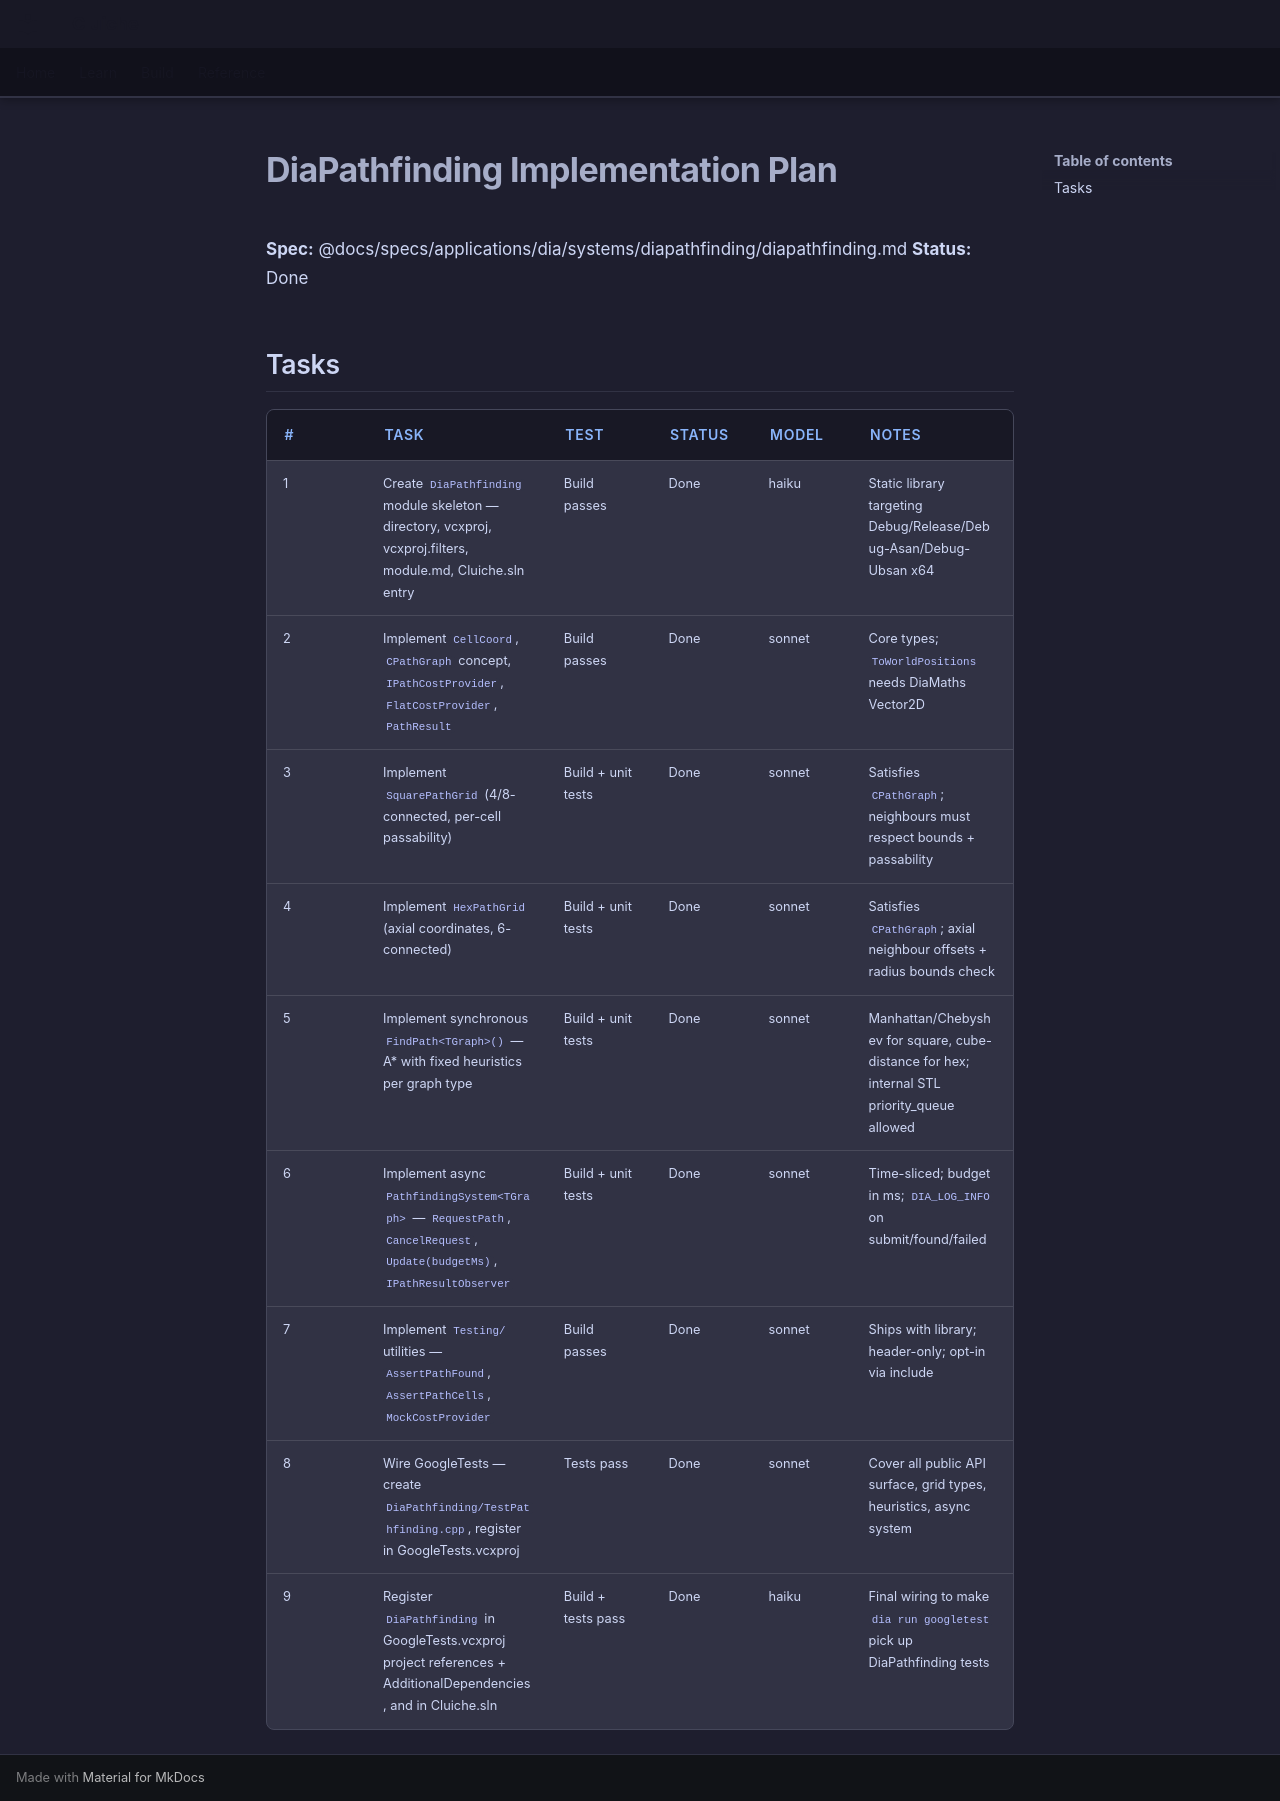

repository: LenihanConor/Cluiche · page: specs/applications/dia/systems/diapathfinding/diapathfinding.plan/index.html · generator: mkdocs

# DiaPathfinding Implementation Plan

**Spec:** @docs/specs/applications/dia/systems/diapathfinding/diapathfinding.md
**Status:** Done

## Tasks

| # | Task | Test | Status | Model | Notes |
|---|------|------|--------|-------|-------|
| 1 | Create `DiaPathfinding` module skeleton — directory, vcxproj, vcxproj.filters, module.md, Cluiche.sln entry | Build passes | Done | haiku | Static library targeting Debug/Release/Debug-Asan/Debug-Ubsan x64 |
| 2 | Implement `CellCoord`, `CPathGraph` concept, `IPathCostProvider`, `FlatCostProvider`, `PathResult` | Build passes | Done | sonnet | Core types; `ToWorldPositions` needs DiaMaths Vector2D |
| 3 | Implement `SquarePathGrid` (4/8-connected, per-cell passability) | Build + unit tests | Done | sonnet | Satisfies `CPathGraph`; neighbours must respect bounds + passability |
| 4 | Implement `HexPathGrid` (axial coordinates, 6-connected) | Build + unit tests | Done | sonnet | Satisfies `CPathGraph`; axial neighbour offsets + radius bounds check |
| 5 | Implement synchronous `FindPath<TGraph>()` — A* with fixed heuristics per graph type | Build + unit tests | Done | sonnet | Manhattan/Chebyshev for square, cube-distance for hex; internal STL priority_queue allowed |
| 6 | Implement async `PathfindingSystem<TGraph>` — `RequestPath`, `CancelRequest`, `Update(budgetMs)`, `IPathResultObserver` | Build + unit tests | Done | sonnet | Time-sliced; budget in ms; `DIA_LOG_INFO` on submit/found/failed |
| 7 | Implement `Testing/` utilities — `AssertPathFound`, `AssertPathCells`, `MockCostProvider` | Build passes | Done | sonnet | Ships with library; header-only; opt-in via include |
| 8 | Wire GoogleTests — create `DiaPathfinding/TestPathfinding.cpp`, register in GoogleTests.vcxproj | Tests pass | Done | sonnet | Cover all public API surface, grid types, heuristics, async system |
| 9 | Register `DiaPathfinding` in GoogleTests.vcxproj project references + AdditionalDependencies, and in Cluiche.sln | Build + tests pass | Done | haiku | Final wiring to make `dia run googletest` pick up DiaPathfinding tests |
